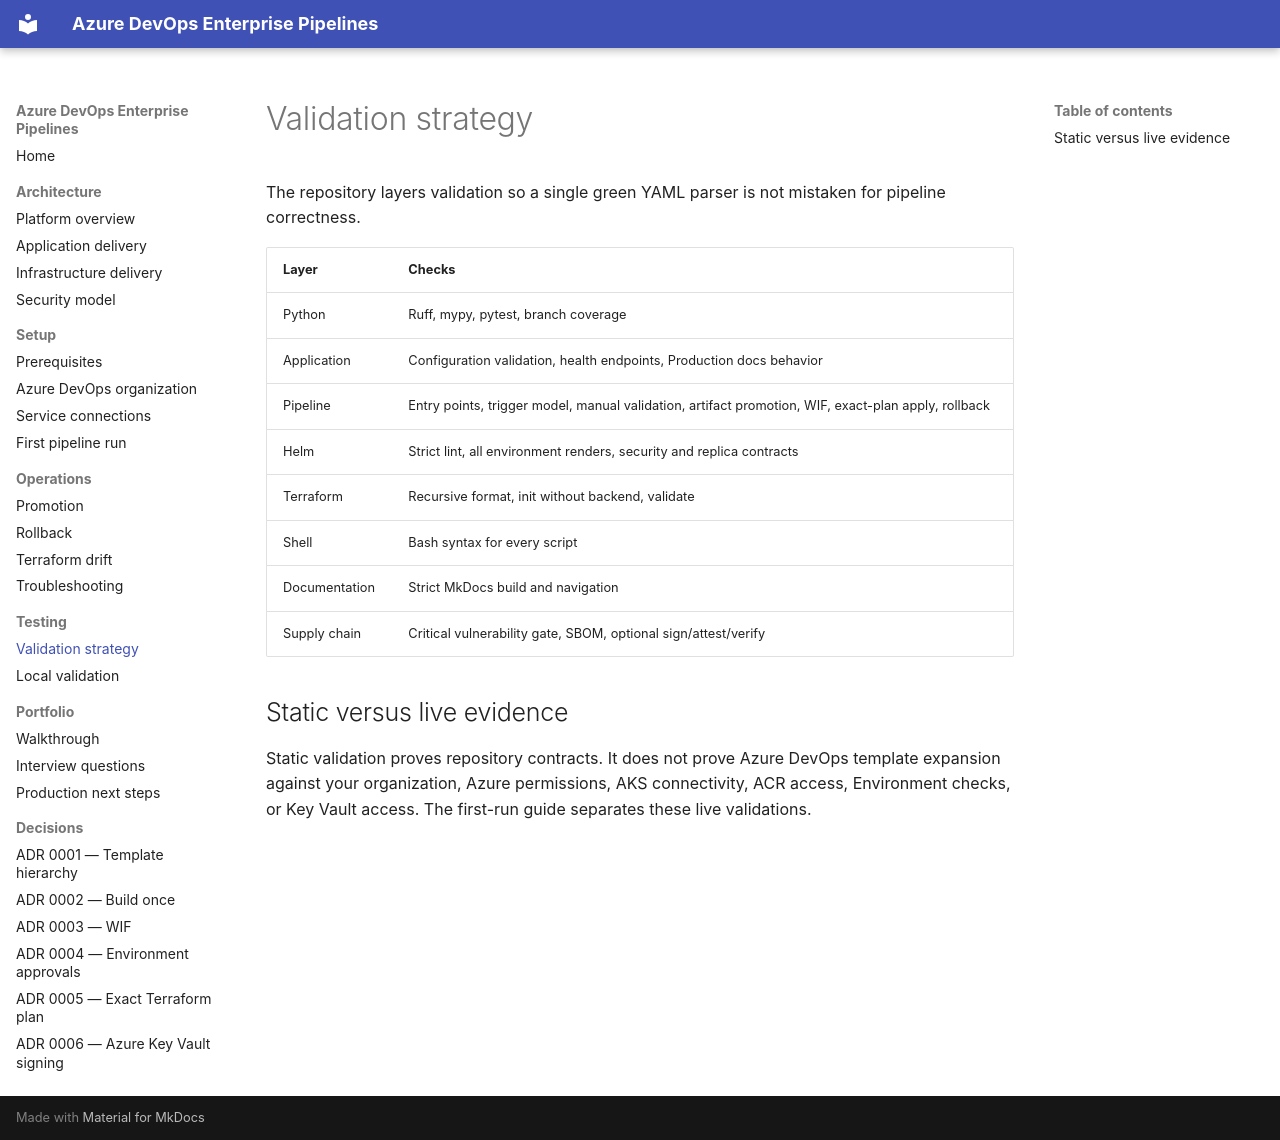

repository: harshilamin/azure-devops-enterprise-pipelines · page: testing/validation-strategy/index.html · generator: mkdocs

# Validation strategy

The repository layers validation so a single green YAML parser is not mistaken for pipeline correctness.

| Layer | Checks |
|---|---|
| Python | Ruff, mypy, pytest, branch coverage |
| Application | Configuration validation, health endpoints, Production docs behavior |
| Pipeline | Entry points, trigger model, manual validation, artifact promotion, WIF, exact-plan apply, rollback |
| Helm | Strict lint, all environment renders, security and replica contracts |
| Terraform | Recursive format, init without backend, validate |
| Shell | Bash syntax for every script |
| Documentation | Strict MkDocs build and navigation |
| Supply chain | Critical vulnerability gate, SBOM, optional sign/attest/verify |

## Static versus live evidence

Static validation proves repository contracts. It does not prove Azure DevOps template expansion against your organization, Azure permissions, AKS connectivity, ACR access, Environment checks, or Key Vault access. The first-run guide separates these live validations.
